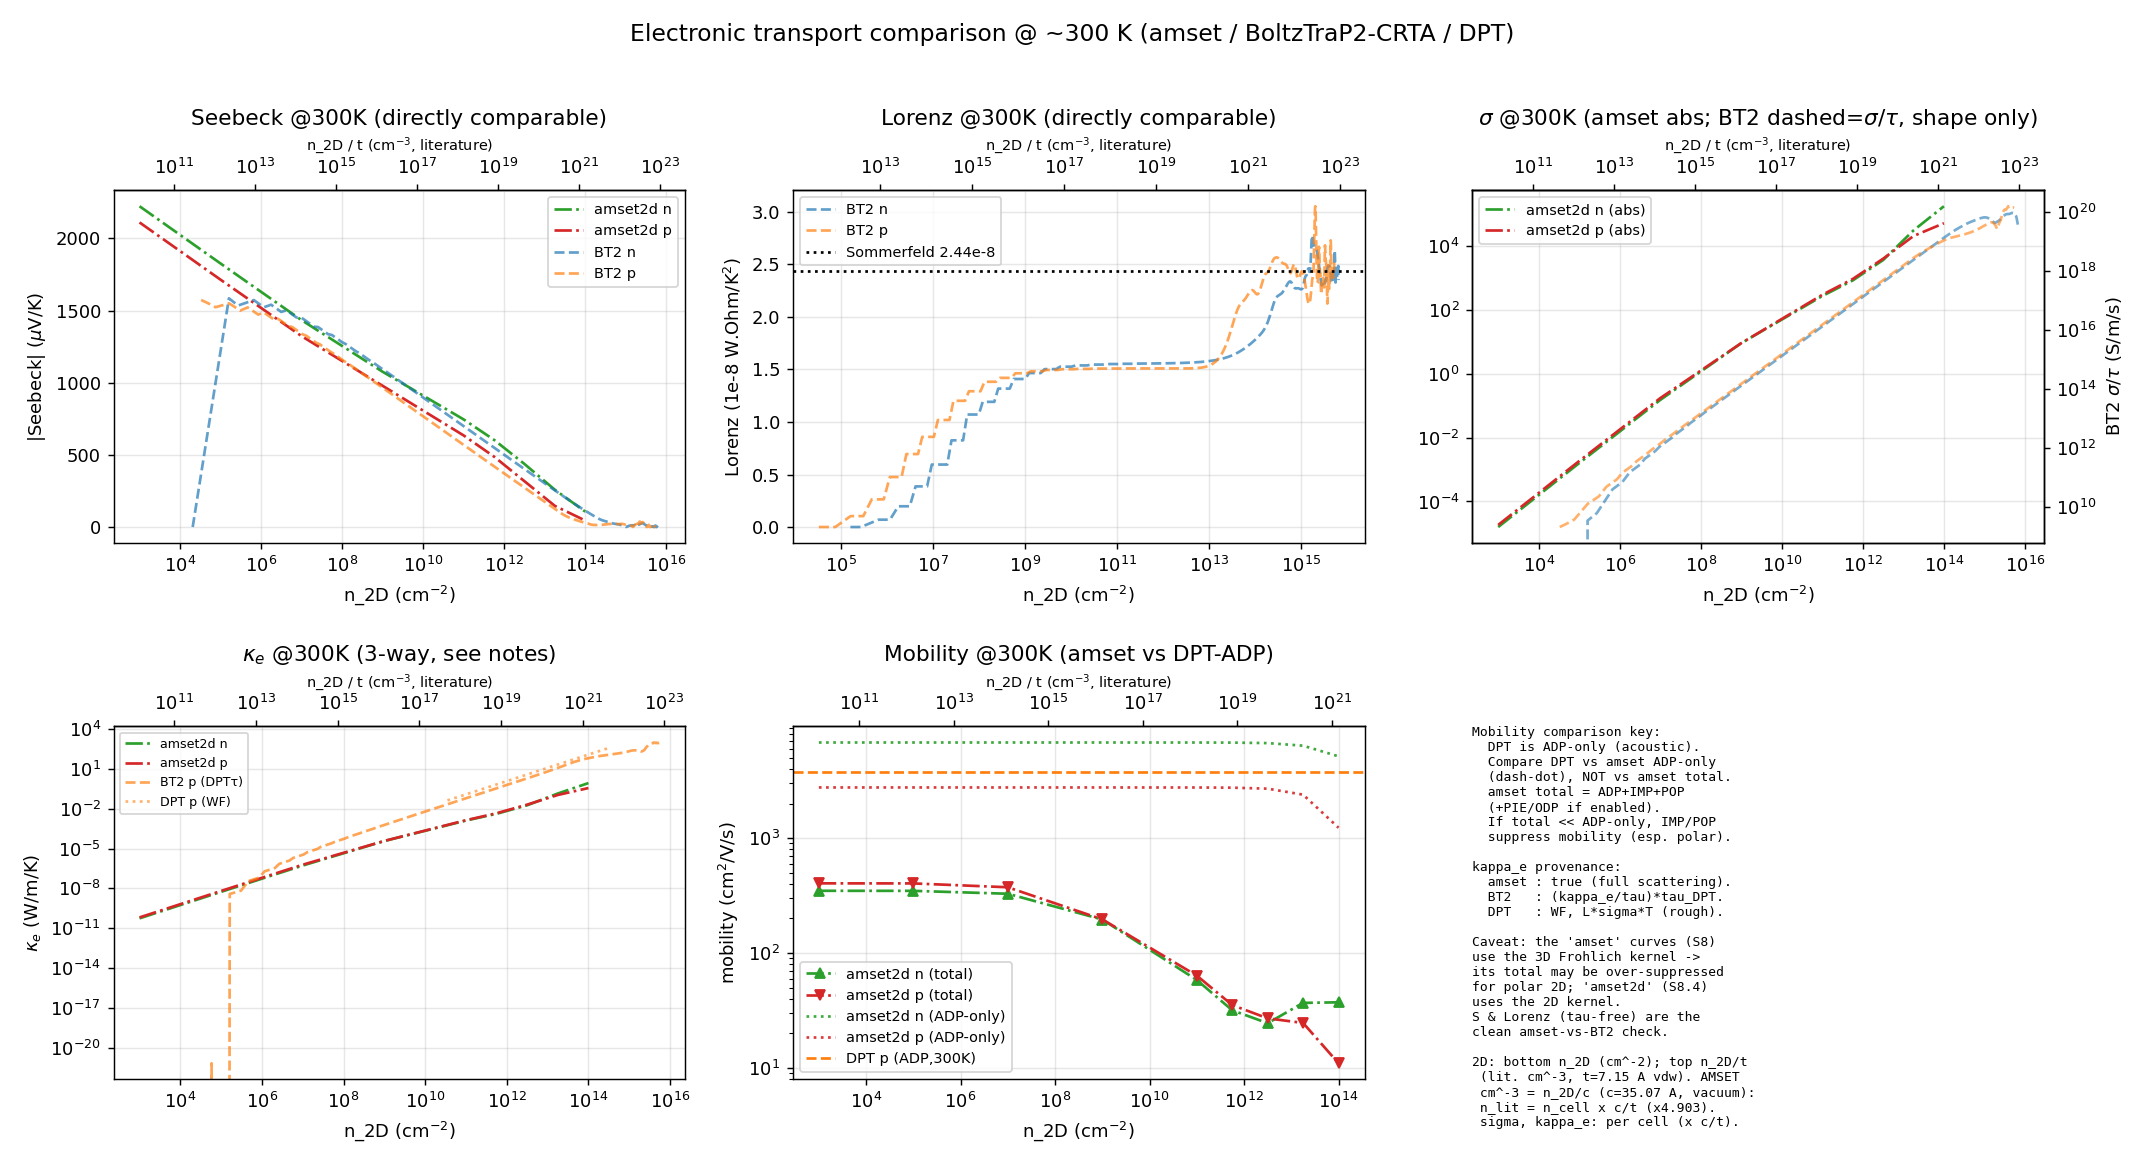

The table this chart was drawn from, first rows:
n_2D_cm-2, carriers_per_cell, carriers_per_atom, in_interpret_range, carrier_conc_cm-3, type, amset_sigma_S/m, amset_S_uV/K, amset_kappa_e_W/mK, amset_Lorenz, amset_mu_cm2/Vs, amset_mu_ADP_cm2/Vs, amset2d_sigma_S/m, amset2d_S_uV/K, amset2d_kappa_e_W/mK, amset2d_Lorenz, amset2d_mu_cm2/Vs, amset2d_mu_ADP_cm2/Vs, amset2d_S_xx_uV/K, amset2d_S_yy_uV/K, amset2d_sigma_xx_S/m, amset2d_sigma_yy_S/m, amset2d_kappa_e_xx_W/mK, amset2d_kappa_e_yy_W/mK
3.51e+13, 0.0325, 0.0108, yes, -1e+20, n(电子), , , , , , , 59237, -198.4, 0.2958, 1.6653441843898017e-08, 36.97, 5890, -198, -198.9, 59402, 59073, 0.2965, 0.2951
3.51e+12, 0.00325, 0.00108, yes, -1e+19, n(电子), , , , , , , 4022, -426, 0.02129, 1.764369185070287e-08, 25.11, 6690, -425.5, -426.5, 4041, 4004, 0.02124, 0.02133
3.51e+11, 0.000325, 0.000108, yes, -1e+18, n(电子), , , , , , , 600.5, -642.4, 0.003109, 1.726453346221573e-08, 37.48, 6781, -642.3, -642.4, 604, 596.9, 0.003111, 0.003107
3.51e+11, 0.000325, 0.000108, yes, 1e+18, p(空穴), , , , , , , 663.4, 523.8, 0.003385, 1.701659321423229e-08, 41.4, 2750, 524.2, 523.5, 669.4, 657.4, 0.003402, 0.003367
3.51e+12, 0.00325, 0.00108, yes, 1e+19, p(空穴), , , , , , , 4303, 302.8, 0.02329, 1.8041078379346247e-08, 26.86, 2675, 302.9, 302.8, 4334, 4272, 0.02326, 0.02331
3.51e+13, 0.0325, 0.0108, yes, 1e+20, p(空穴), , , , , , , 28707, 91.87, 0.1806, 2.1171964714776837e-08, 17.92, 1933, 90.44, 93.27, 28448, 28959, 0.1785, 0.1826
